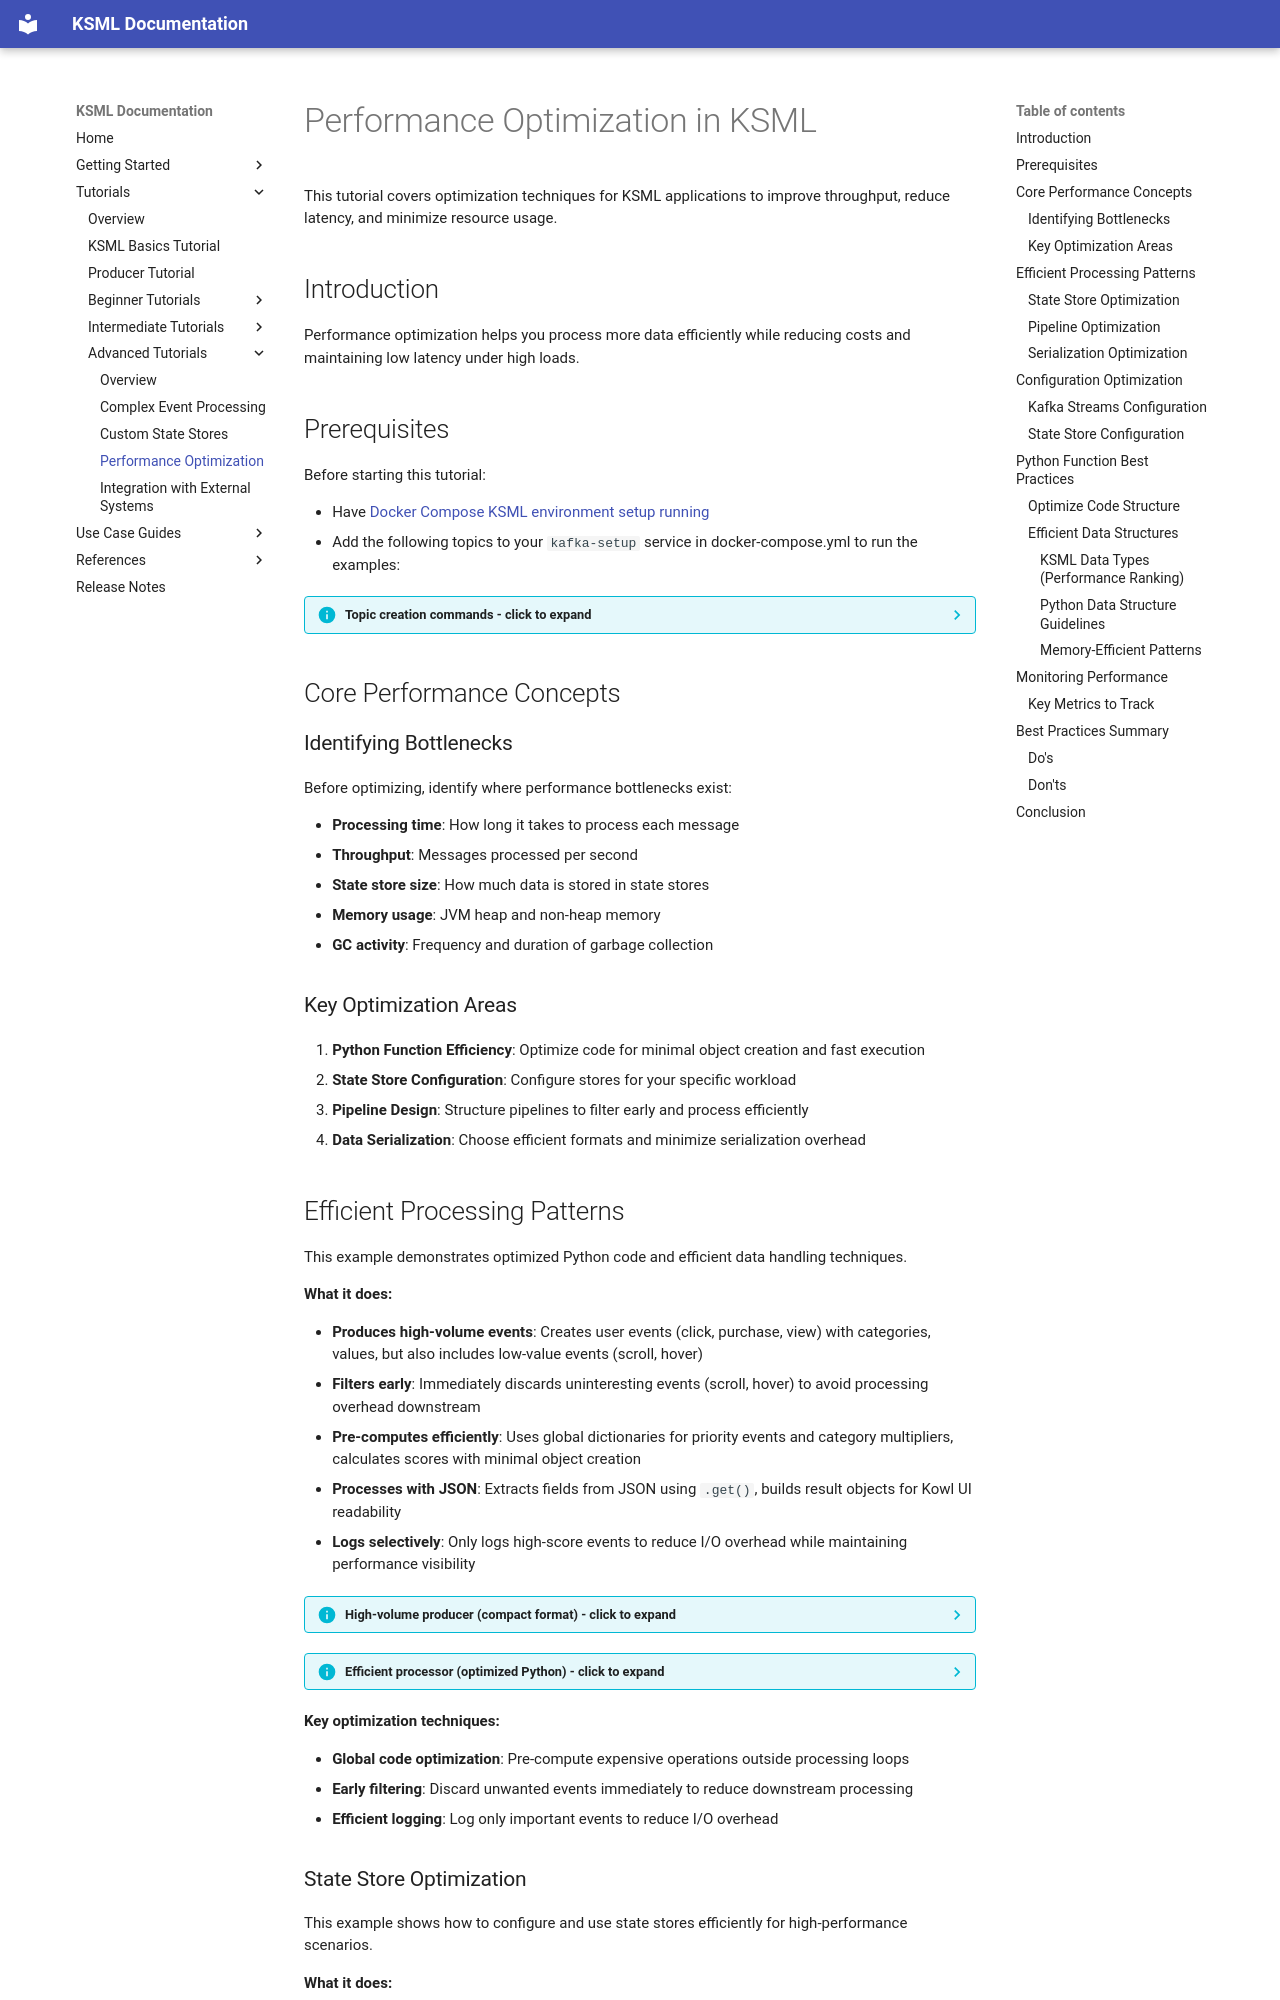

repository: Axual/ksml · page: 1.3.1/tutorials/advanced/performance-optimization/index.html · generator: mkdocs

# Performance Optimization in KSML

This tutorial covers optimization techniques for KSML applications to improve throughput, reduce latency, and minimize resource usage.

## Introduction

Performance optimization helps you process more data efficiently while reducing costs and maintaining low latency under high loads.

## Prerequisites

Before starting this tutorial:

- Have [Docker Compose KSML environment setup running](../../getting-started/basics-tutorial.md#choose-your-setup-method)
- Add the following topics to your `kafka-setup` service in docker-compose.yml to run the examples:

??? info "Topic creation commands - click to expand"

    ```yaml
    kafka-topics.sh --create --if-not-exists --bootstrap-server broker:9093 --partitions 1 --replication-factor 1 --topic mixed_quality_events && \
    kafka-topics.sh --create --if-not-exists --bootstrap-server broker:9093 --partitions 1 --replication-factor 1 --topic filtered_events && \
    kafka-topics.sh --create --if-not-exists --bootstrap-server broker:9093 --partitions 1 --replication-factor 1 --topic enriched_events && \
    kafka-topics.sh --create --if-not-exists --bootstrap-server broker:9093 --partitions 1 --replication-factor 1 --topic final_processed_events && \
    kafka-topics.sh --create --if-not-exists --bootstrap-server broker:9093 --partitions 1 --replication-factor 1 --topic binary_events && \
    kafka-topics.sh --create --if-not-exists --bootstrap-server broker:9093 --partitions 1 --replication-factor 1 --topic optimized_events && \
    kafka-topics.sh --create --if-not-exists --bootstrap-server broker:9093 --partitions 1 --replication-factor 1 --topic readable_events && \
    kafka-topics.sh --create --if-not-exists --bootstrap-server broker:9093 --partitions 1 --replication-factor 1 --topic user_activity && \
    kafka-topics.sh --create --if-not-exists --bootstrap-server broker:9093 --partitions 1 --replication-factor 1 --topic user_metrics_summary && \
    kafka-topics.sh --create --if-not-exists --bootstrap-server broker:9093 --partitions 1 --replication-factor 1 --topic high_volume_events && \
    kafka-topics.sh --create --if-not-exists --bootstrap-server broker:9093 --partitions 1 --replication-factor 1 --topic processed_events && \
    ```

## Core Performance Concepts

### Identifying Bottlenecks

Before optimizing, identify where performance bottlenecks exist:

- **Processing time**: How long it takes to process each message
- **Throughput**: Messages processed per second
- **State store size**: How much data is stored in state stores
- **Memory usage**: JVM heap and non-heap memory
- **GC activity**: Frequency and duration of garbage collection

### Key Optimization Areas

1. **Python Function Efficiency**: Optimize code for minimal object creation and fast execution
2. **State Store Configuration**: Configure stores for your specific workload
3. **Pipeline Design**: Structure pipelines to filter early and process efficiently
4. **Data Serialization**: Choose efficient formats and minimize serialization overhead
